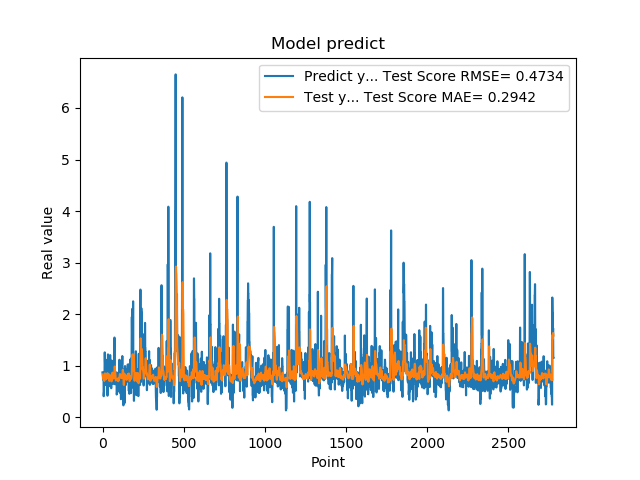

Data behind this chart, as committed beside it:
8.723750114440917969e-01, 8.317585232320842126e-01
8.723750114440917969e-01, 8.118104983046090517e-01
8.355640172958374023e-01, 7.851507014324733413e-01
7.321749925613403320e-01, 7.817160118794099777e-01
7.321749925613403320e-01, 7.594737120864717417e-01
7.640249729156494141e-01, 7.353828144270543321e-01
7.640249729156494141e-01, 7.399492494257844388e-01
4.072830080986022949e-01, 7.442354147496723638e-01
4.752210080623625599e-01, 7.480097961308407317e-01
4.752210080623625599e-01, 7.279856391989690811e-01
8.781340122222900391e-01, 7.124205711870370550e-01
8.781340122222900391e-01, 7.170466446858806409e-01
7.414129972457885742e-01, 7.115156453414008819e-01
1.258002042770385520e+00, 7.472282480717917785e-01
1.258002042770385520e+00, 8.273724123679382370e-01
1.069700956344604492e+00, 8.520540641732068377e-01
1.069700956344604492e+00, 8.395451858172544579e-01
7.274609804153442383e-01, 8.256053611167690764e-01
7.892770171165466309e-01, 7.973028477445510687e-01
7.892770171165466309e-01, 7.557483403487326168e-01
6.237750053405761719e-01, 7.585180231909954829e-01
6.237750053405761719e-01, 7.523284635734505121e-01
6.914690136909484863e-01, 7.432120718959753791e-01
8.557710051536558948e-01, 7.363281721521397483e-01
8.557710051536558948e-01, 7.668080637889669315e-01
7.093830108642578125e-01, 7.930453920408574442e-01
7.093830108642578125e-01, 7.790049536477923198e-01
1.014547944068908691e+00, 7.595805822421288767e-01
1.115731000900268555e+00, 7.845901506536906433e-01
1.115731000900268555e+00, 8.297489482833029228e-01
4.182830154895783026e-01, 8.557397472493204482e-01
4.182830154895783026e-01, 8.485409431888849552e-01
1.002280950546264648e+00, 8.046611486490785614e-01
1.218860983848571777e+00, 8.370031719354618094e-01
1.218860983848571777e+00, 8.363770610376559667e-01
1.143296003341674805e+00, 8.322940226105229877e-01
1.143296003341674805e+00, 8.361141225183884584e-01
6.528189778327941895e-01, 8.406626139331019321e-01
6.746559739112854004e-01, 8.295364338319773934e-01
6.746559739112854004e-01, 7.957482077523598818e-01
6.009536385536193848e-01, 7.828672250129086185e-01
6.009536385536193848e-01, 7.494270586476188267e-01
6.694570183753967285e-01, 7.041095430516611797e-01
6.538079977035522461e-01, 7.424283220203409250e-01
6.538079977035522461e-01, 7.705693121140317903e-01
7.814120054244995117e-01, 7.677661663613445375e-01
7.814120054244995117e-01, 7.543571452544881595e-01
1.206303954124450906e+00, 7.397647052390737832e-01
8.469259738922119141e-01, 7.929653402908636295e-01
8.469259738922119141e-01, 8.126299824012774842e-01
8.286409974098205566e-01, 7.959615558286646797e-01
8.286409974098205566e-01, 7.919175171901510213e-01
6.482390165328979492e-01, 7.875813832227972489e-01
5.623700022697448730e-01, 7.603186557150261038e-01
5.623700022697448730e-01, 7.080521183835002397e-01
7.183309793472290039e-01, 6.956589534219440596e-01
7.183309793472290039e-01, 7.003740870666450569e-01
1.099647998809814453e+00, 7.024299568708854968e-01
9.541710019111632191e-01, 7.839137498968032913e-01
9.541710019111632191e-01, 8.418744393240341628e-01
7.290139794349670410e-01, 8.568662703281533233e-01
... 2,719 more rows
